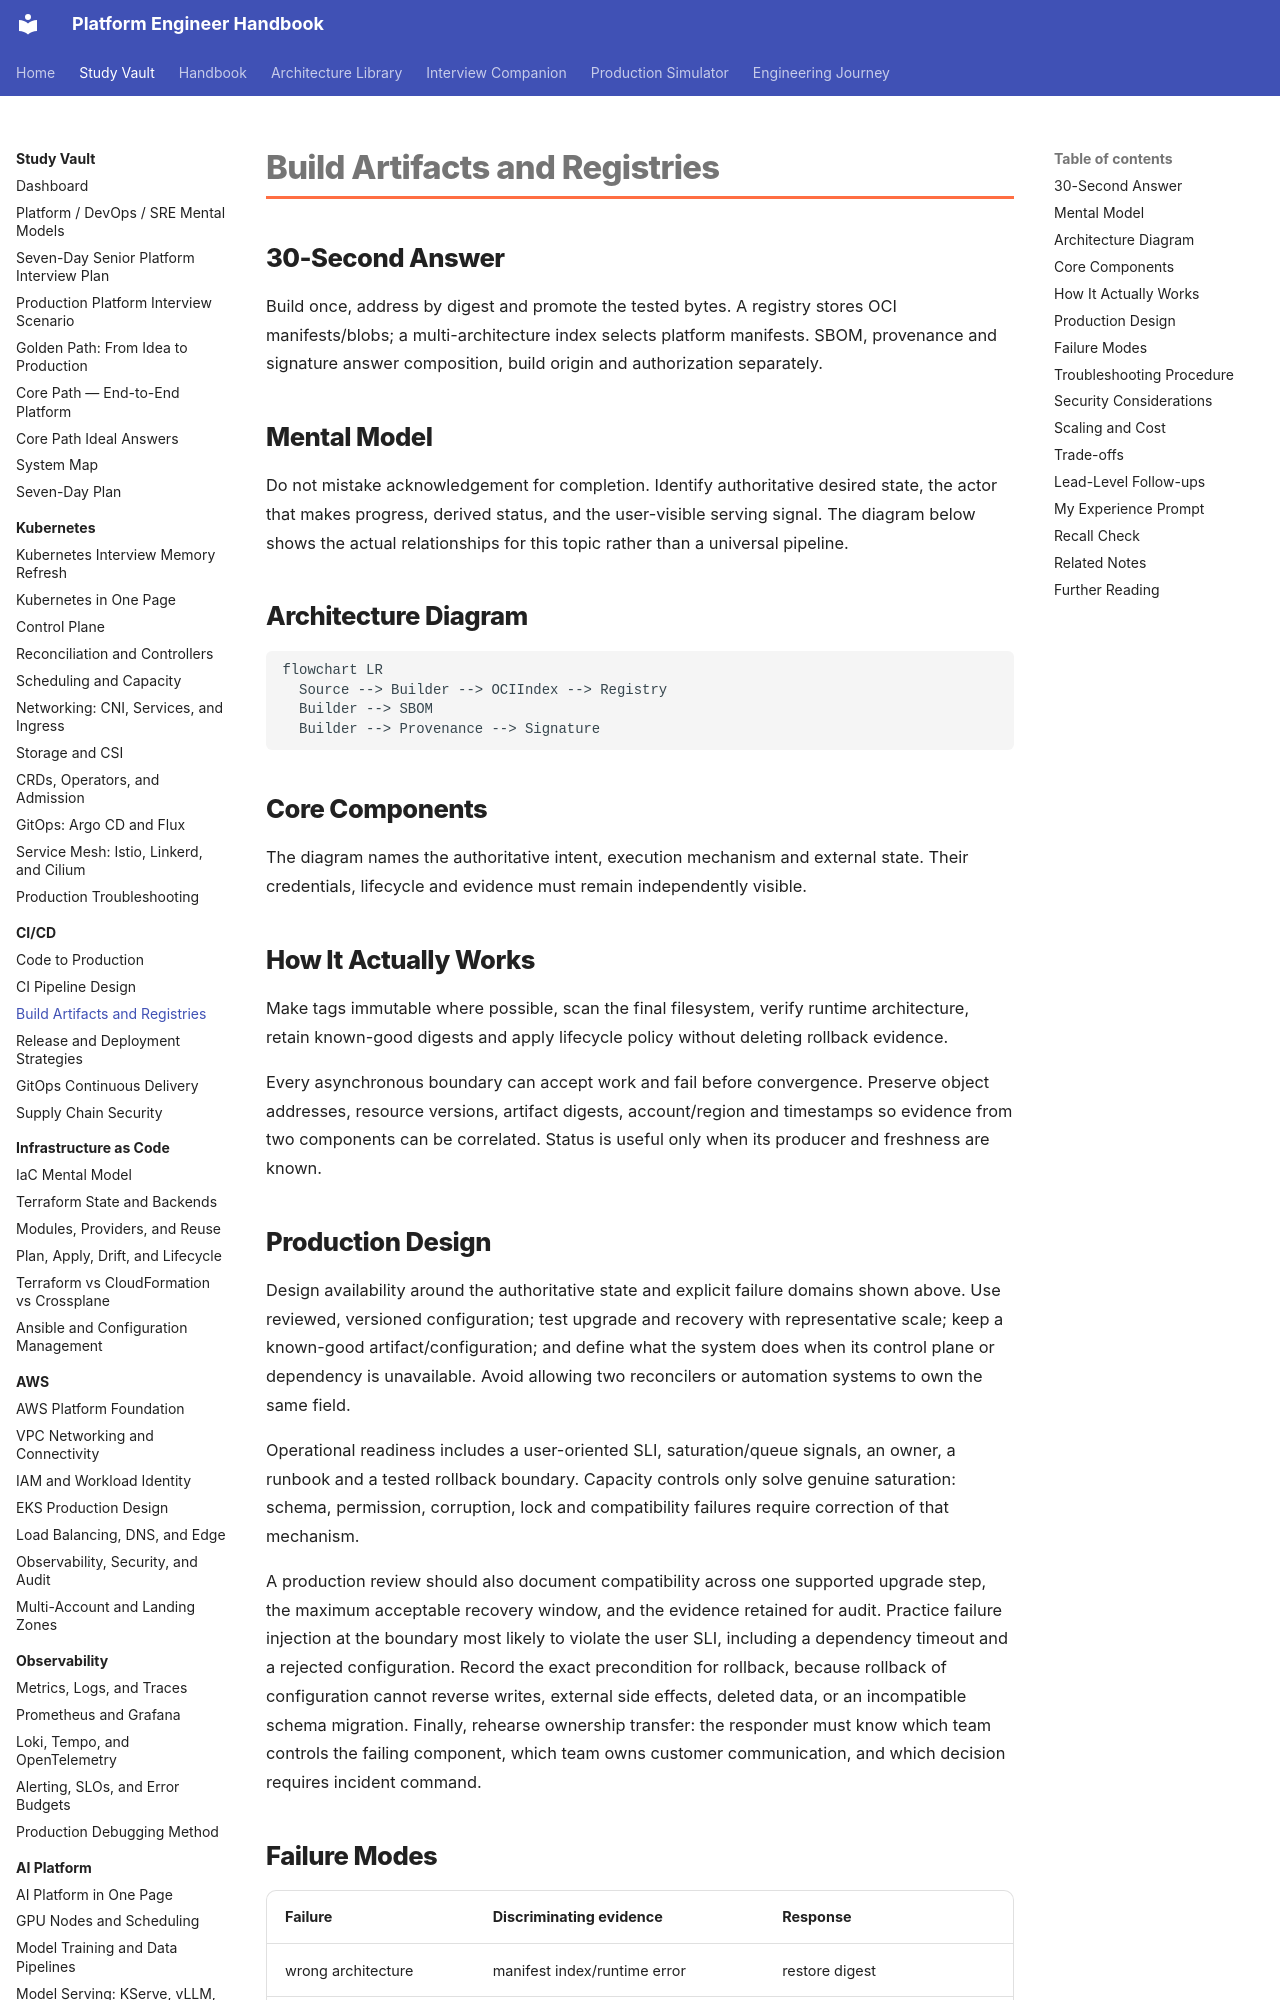

repository: m1mohamad/devops-sre-prep · page: study/cicd/03-build-artifacts-and-registries/index.html · generator: mkdocs

---
title: Build Artifacts and Registries
tags: [cicd, production, interview-prep]
aliases: [Build Artifacts and Registries study note]
---

# Build Artifacts and Registries

## 30-Second Answer

Build once, address by digest and promote the tested bytes. A registry stores OCI manifests/blobs; a multi-architecture index selects platform manifests. SBOM, provenance and signature answer composition, build origin and authorization separately.

## Mental Model

Do not mistake acknowledgement for completion. Identify authoritative desired state, the actor that makes progress, derived status, and the user-visible serving signal. The diagram below shows the actual relationships for this topic rather than a universal pipeline.

## Architecture Diagram

```mermaid
flowchart LR
  Source --> Builder --> OCIIndex --> Registry
  Builder --> SBOM
  Builder --> Provenance --> Signature
```

## Core Components

The diagram names the authoritative intent, execution mechanism and external state. Their credentials, lifecycle and evidence must remain independently visible.

## How It Actually Works

Make tags immutable where possible, scan the final filesystem, verify runtime architecture, retain known-good digests and apply lifecycle policy without deleting rollback evidence.

Every asynchronous boundary can accept work and fail before convergence. Preserve object addresses, resource versions, artifact digests, account/region and timestamps so evidence from two components can be correlated. Status is useful only when its producer and freshness are known.
